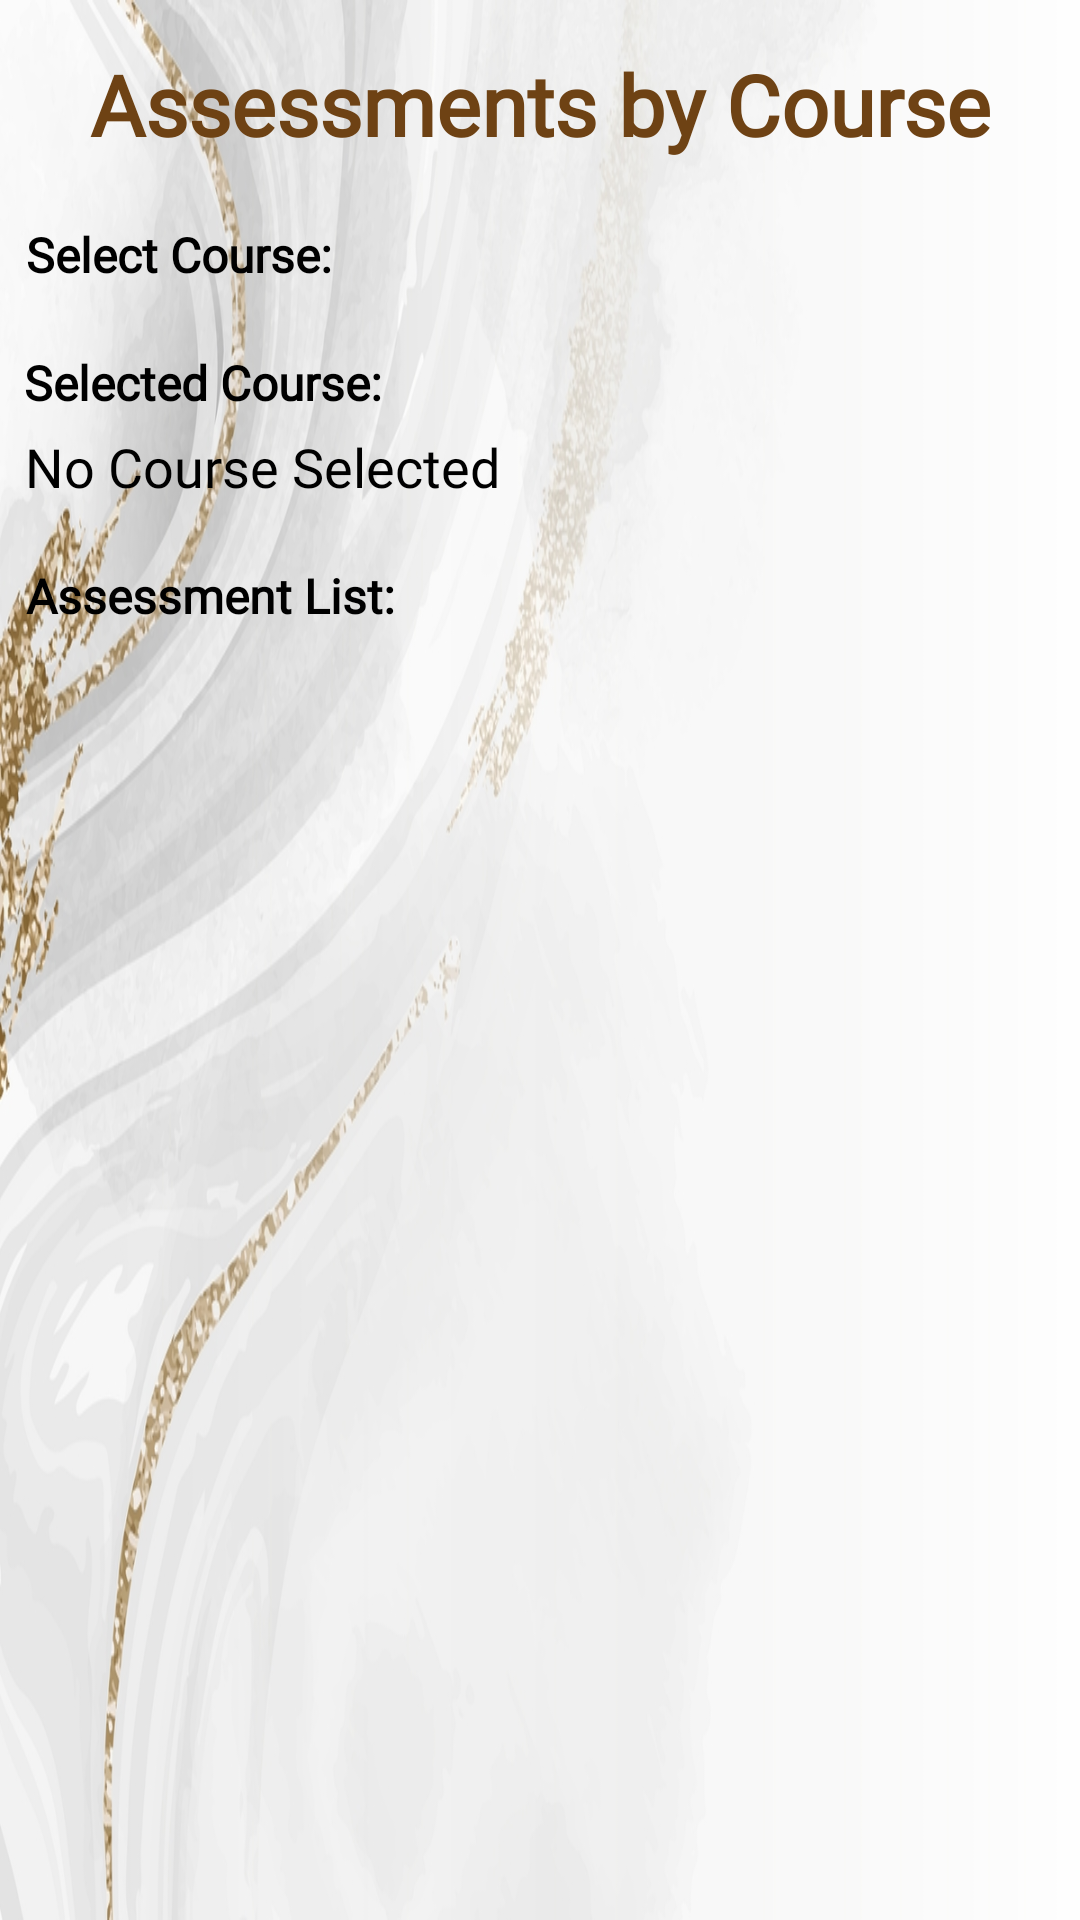

Reconstruct the res/layout file that produces this screen, plus the resources it refers to.
<!-- AndroidManifest.xml: application theme Theme.MyApplication -->
<!-- res/layout/activity_assessments_by_course.xml -->
<?xml version="1.0" encoding="utf-8"?>
<androidx.constraintlayout.widget.ConstraintLayout xmlns:android="http://schemas.android.com/apk/res/android"
    xmlns:app="http://schemas.android.com/apk/res-auto"
    xmlns:tools="http://schemas.android.com/tools"
    android:layout_width="match_parent"
    android:layout_height="match_parent"
    android:background="@drawable/backgroundimage"
    tools:context=".UI.AssessmentsByCourse">

    <TextView
        android:id="@+id/textView13"
        android:layout_width="wrap_content"
        android:layout_height="42dp"
        android:layout_marginTop="16dp"
        android:fontFamily="@font/caudex"
        android:text="Assessments by Course"
        android:textAlignment="center"
        android:textColor="#6E4214"
        android:textSize="28sp"
        android:textStyle="bold"
        app:layout_constraintLeft_toLeftOf="parent"
        app:layout_constraintRight_toRightOf="parent"
        app:layout_constraintTop_toTopOf="parent" />

    <TextView
        android:id="@+id/textView28"
        android:layout_width="wrap_content"
        android:layout_height="wrap_content"
        android:layout_marginTop="16dp"
        android:fontFamily="@font/caudex"
        android:text="Select Course:"
        android:textAlignment="gravity"
        android:textColor="@color/black"
        android:textSize="16dp"
        android:textStyle="bold"
        app:layout_constraintHorizontal_bias="0.033"
        app:layout_constraintLeft_toLeftOf="parent"
        app:layout_constraintRight_toRightOf="parent"
        app:layout_constraintTop_toBottomOf="@+id/textView13" />

    <TextView
        android:id="@+id/textView41"
        android:layout_width="wrap_content"
        android:layout_height="wrap_content"
        android:layout_marginTop="16dp"
        android:fontFamily="@font/caudex"
        android:text="Selected Course:"
        android:textAlignment="gravity"
        android:textColor="@color/black"
        android:textSize="16dp"
        android:textStyle="bold"
        app:layout_constraintHorizontal_bias="0.033"
        app:layout_constraintLeft_toLeftOf="parent"
        app:layout_constraintRight_toRightOf="parent"
        app:layout_constraintTop_toBottomOf="@+id/courseABCRV" />

    <TextView
        android:id="@+id/selectedCourseText"
        android:layout_width="wrap_content"
        android:layout_height="wrap_content"
        android:layout_marginTop="5dp"
        android:fontFamily="@font/caudex"
        android:text="No Course Selected"
        android:textAlignment="gravity"
        android:textColor="@color/black"
        android:textSize="18dp"
        android:textStyle="normal"
        app:layout_constraintHorizontal_bias="0.041"
        app:layout_constraintLeft_toLeftOf="parent"
        app:layout_constraintRight_toRightOf="parent"
        app:layout_constraintTop_toBottomOf="@+id/textView41" />

    <TextView
        android:id="@+id/textView40"
        android:layout_width="wrap_content"
        android:layout_height="wrap_content"
        android:layout_marginTop="20dp"
        android:fontFamily="@font/caudex"
        android:text="Assessment List:"
        android:textAlignment="gravity"
        android:textColor="@color/black"
        android:textSize="16dp"
        android:textStyle="bold"
        app:layout_constraintHorizontal_bias="0.036"
        app:layout_constraintLeft_toLeftOf="parent"
        app:layout_constraintRight_toRightOf="parent"
        app:layout_constraintTop_toBottomOf="@+id/selectedCourseText" />

    <androidx.recyclerview.widget.RecyclerView
        android:id="@+id/courseABCRV"
        android:layout_width="370dp"
        android:layout_height="wrap_content"
        android:layout_marginTop="5dp"
        app:layout_constraintEnd_toEndOf="parent"
        app:layout_constraintStart_toStartOf="parent"
        app:layout_constraintTop_toBottomOf="@+id/textView28" />

    <androidx.recyclerview.widget.RecyclerView
        android:id="@+id/assessmentABCRV"
        android:layout_width="370dp"
        android:layout_height="wrap_content"
        android:layout_marginTop="5dp"
        app:layout_constraintEnd_toEndOf="parent"
        app:layout_constraintStart_toStartOf="parent"
        app:layout_constraintTop_toBottomOf="@+id/textView40" />


</androidx.constraintlayout.widget.ConstraintLayout>
<!-- resources referenced by this layout -->
<resources>
  <color name="black">#FF000000</color>
  <!-- drawable backgroundimage: jpg bitmap (drawable-v24, 207359 bytes) -->
  <style name="Theme.MyApplication" parent="Theme.MaterialComponents.DayNight.DarkActionBar">
          
          <item name="colorPrimary">@color/gold_2</item>
          <item name="colorPrimaryVariant">@color/purple_700</item>
          <item name="colorOnPrimary">@color/white</item>
          
          <item name="colorSecondary">@color/gold</item>
          <item name="colorSecondaryVariant">@color/gold_1</item>
          <item name="colorOnSecondary">@color/black</item>
          
          <item name="android:statusBarColor" tools:targetApi="l">?attr/colorPrimaryVariant</item>
          
      </style>
  <color name="gold_2">#3F301D</color>
  <color name="purple_700">#FF3700B3</color>
  <color name="white">#FFFFFFFF</color>
  <color name="gold">#926F34</color>
  <color name="gold_1">#C1A87D</color>
</resources>
